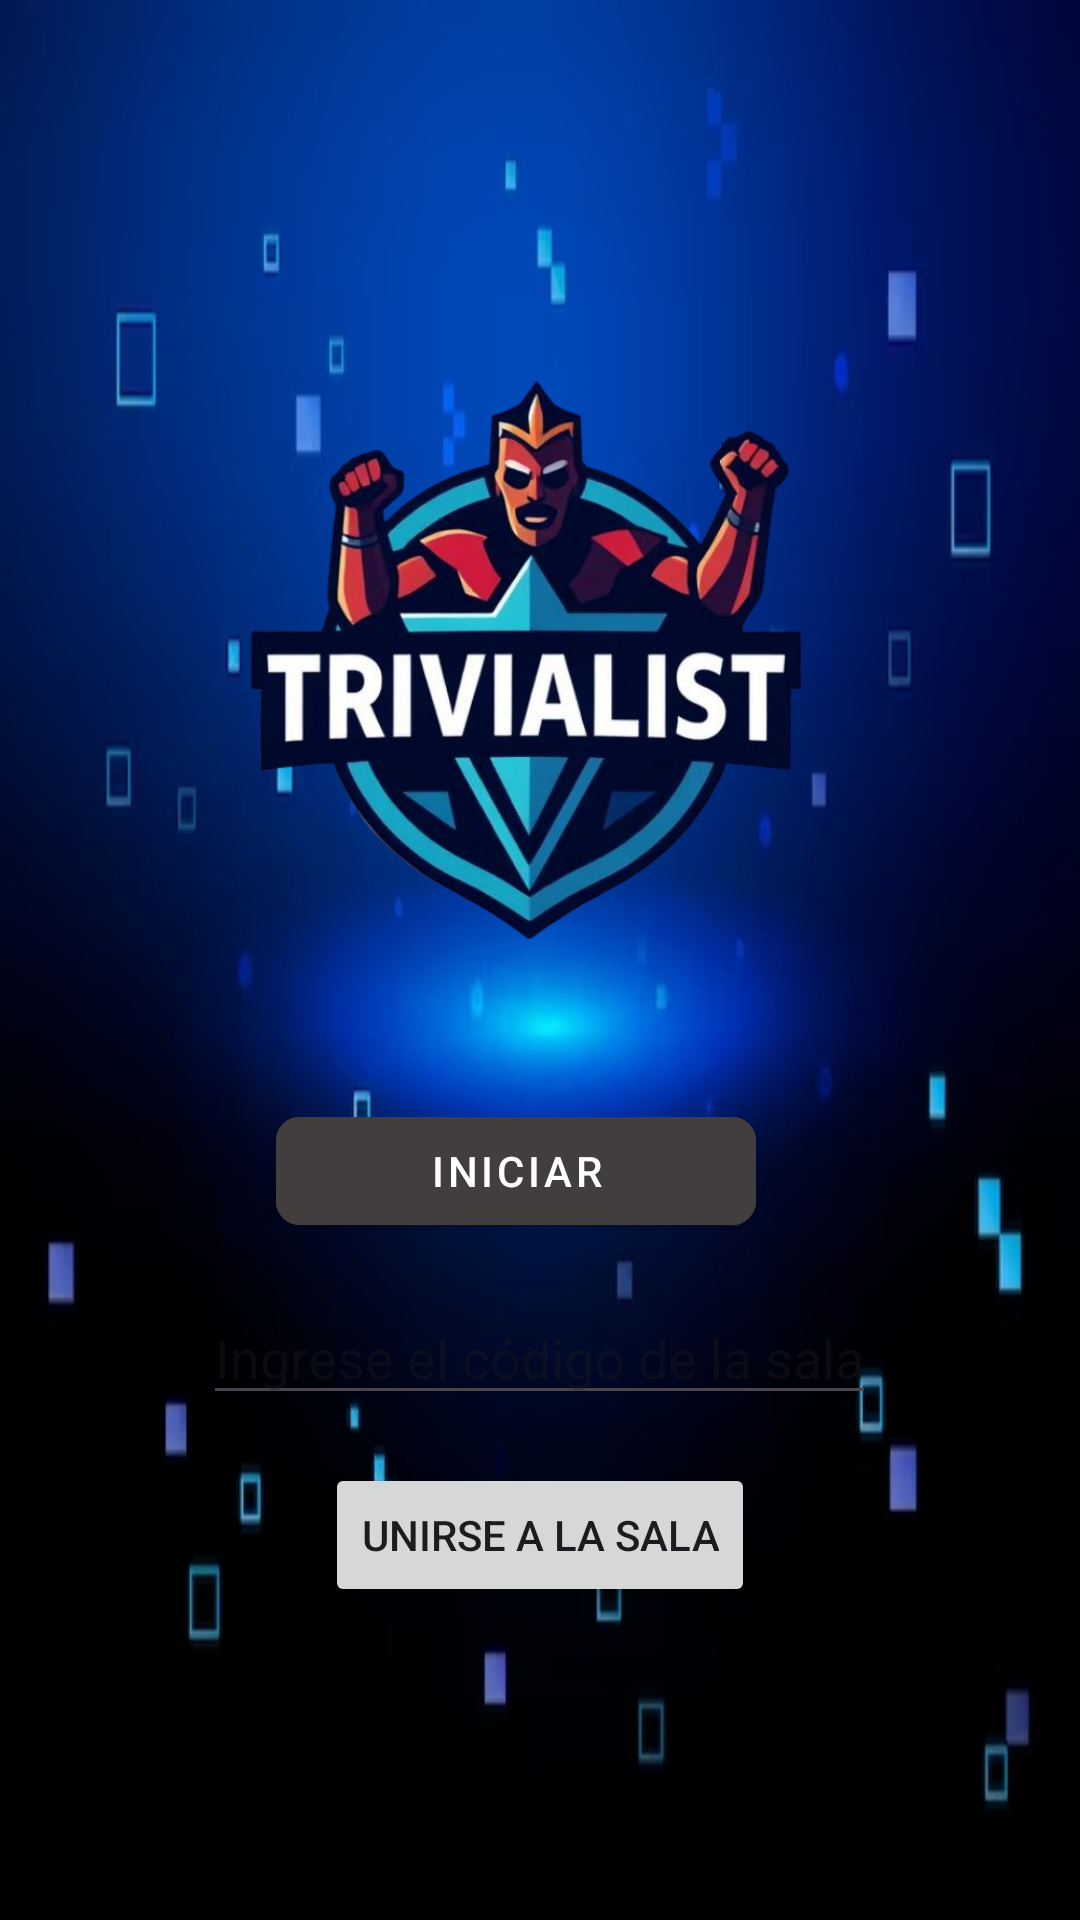

Produce the Android XML layout that renders to this screen, including the resource entries it uses.
<!-- AndroidManifest.xml: application theme Theme.Trivialist -->
<!-- res/layout/activity_config_lobby.xml -->
<?xml version="1.0" encoding="utf-8"?>
<layout xmlns:android="http://schemas.android.com/apk/res/android"
    xmlns:app="http://schemas.android.com/apk/res-auto"
    xmlns:tools="http://schemas.android.com/tools"
    tools:context=".ConfigLobbyActivity">
    <LinearLayout
        android:id="@+id/main"
        android:layout_width="match_parent"
        android:layout_height="match_parent"
        android:orientation="vertical"
        android:gravity="center"
        android:background="@drawable/background1">
        <ImageView
            android:id="@+id/imageRegister"
            android:layout_width="200dp"
            android:layout_height="200dp"
            android:layout_margin="16dp"
            android:src="@drawable/icon_trivialist"
            android:contentDescription="@string/image_logo"
            android:scaleType="centerCrop" />

        <LinearLayout
            android:layout_width="match_parent"
            android:layout_height="wrap_content"
            android:orientation="vertical"
            android:gravity="center">

            <com.google.android.material.button.MaterialButton
                android:id="@+id/buttonInit"
                style="@style/buttonCancel"
                android:layout_width="160dp"
                android:layout_height="wrap_content"
                android:layout_marginTop="30dp"
                android:text="@string/init" />
            <EditText
                android:id="@+id/editTextRoomCode"
                android:layout_width="wrap_content"
                android:layout_height="wrap_content"
                android:hint="Ingrese el código de la sala"
                android:textColor="@color/white"
                android:layout_marginTop="16dp"
                android:layout_centerHorizontal="true"/>

            
            <Button
                android:id="@+id/buttonJoinRoom"
                android:layout_width="wrap_content"
                android:layout_height="wrap_content"
                android:text="Unirse a la sala"
                android:layout_below="@id/editTextRoomCode"
                android:layout_marginTop="16dp"
                android:layout_centerHorizontal="true"/>
        </LinearLayout>

    </LinearLayout>

</layout>
<!-- resources referenced by this layout -->
<resources>
  <color name="white">#FFFFFFFF</color>
  <!-- drawable background1: jpg bitmap (drawable, 62127 bytes) -->
  <!-- drawable icon_trivialist: png bitmap (drawable, 326715 bytes) -->
  <string name="image_logo">Imagen Logo</string>
  <string name="init">Iniciar</string>
  <style name="buttonCancel" parent="Button_Standard">
          <item name="android:backgroundTint">@color/black</item>
          <item name="android:textColor">@color/white</item> 
          <item name="android:layout_marginEnd">8dp</item>
      </style>
  <style name="Theme.Trivialist" parent="Base.Theme.Trivialist" />
  <style name="Button_Standard" parent="Widget.MaterialComponents.Button">
          <item name="android:backgroundTint">@color/white</item>
          <item name="cornerRadius">8dp</item> 
          <item name="strokeColor">@color/black</item> 
          <item name="strokeWidth">2dp</item> 
          <item name="android:textColor">@color/black</item> 
          <item name="android:layout_marginEnd">8dp</item>
      </style>
  <color name="black">#423E3E</color>
  <style name="Base.Theme.Trivialist" parent="Theme.Material3.DayNight.NoActionBar">
          
          
      </style>
</resources>
